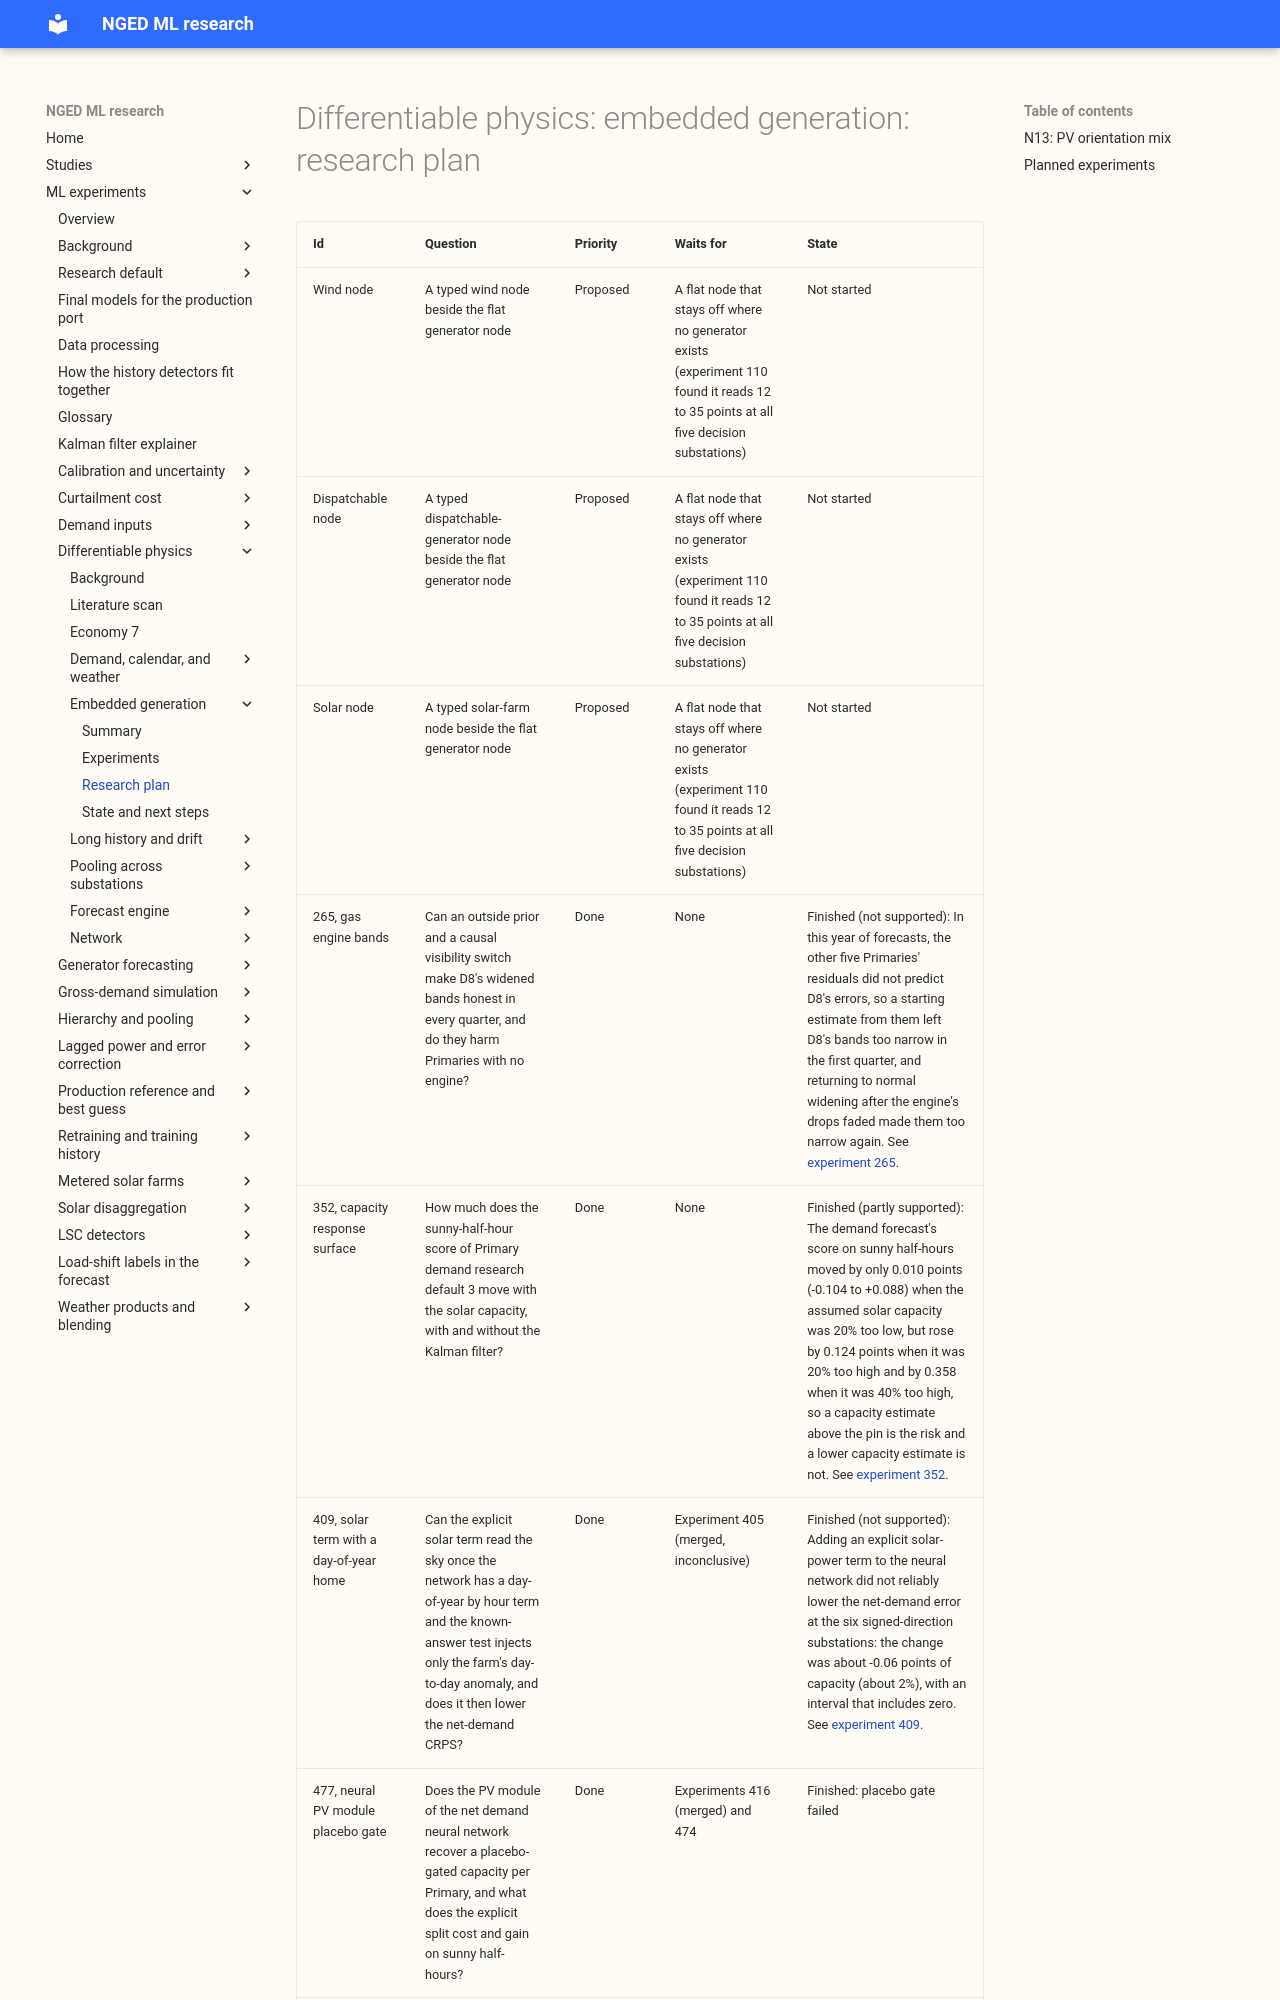

repository: openclimatefix/nged-ml-research · page: ml-experiments/themes/differentiable-physics-embedded-generation/plan/index.html · generator: mkdocs

# Differentiable physics: embedded generation: research plan

| Id | Question | Priority | Waits for | State |
|---|---|---|---|---|
| Wind node | A typed wind node beside the flat generator node | Proposed | A flat node that stays off where no generator exists (experiment 110 found it reads 12 to 35 points at all five decision substations) | Not started |
| Dispatchable node | A typed dispatchable-generator node beside the flat generator node | Proposed | A flat node that stays off where no generator exists (experiment 110 found it reads 12 to 35 points at all five decision substations) | Not started |
| Solar node | A typed solar-farm node beside the flat generator node | Proposed | A flat node that stays off where no generator exists (experiment 110 found it reads 12 to 35 points at all five decision substations) | Not started |
| 265, gas engine bands | Can an outside prior and a causal visibility switch make D8's widened bands honest in every quarter, and do they harm Primaries with no engine? | Done | None | Finished (not supported): In this year of forecasts, the other five Primaries' residuals did not predict D8's errors, so a starting estimate from them left D8's bands too narrow in the first quarter, and returning to normal widening after the engine's drops faded made them too narrow again. See [experiment 265](../../00265-dp-gas-engine-bands-prior-and-visibility-switch/result.md). |
| 352, capacity response surface | How much does the sunny-half-hour score of Primary demand research default 3 move with the solar capacity, with and without the Kalman filter? | Done | None | Finished (partly supported): The demand forecast's score on sunny half-hours moved by only 0.010 points (-0.104 to +0.088) when the assumed solar capacity was 20% too low, but rose by 0.124 points when it was 20% too high and by 0.358 when it was 40% too high, so a capacity estimate above the pin is the risk and a lower capacity estimate is not. See [experiment 352](../../00352-primary-demand-default-3-capacity-response-surface/result.md). |
| 409, solar term with a day-of-year home | Can the explicit solar term read the sky once the network has a day-of-year by hour term and the known-answer test injects only the farm's day-to-day anomaly, and does it then lower the net-demand CRPS? | Done | Experiment 405 (merged, inconclusive) | Finished (not supported): Adding an explicit solar-power term to the neural network did not reliably lower the net-demand error at the six signed-direction substations: the change was about -0.06 points of capacity (about 2%), with an interval that includes zero. See [experiment 409](../../00409-mdn-solar-term-day-of-year-and-anomaly-known-answer/result.md). |
| 477, neural PV module placebo gate | Does the PV module of the net demand neural network recover a placebo-gated capacity per Primary, and what does the explicit split cost and gain on sunny half-hours? | Done | Experiments 416 (merged) and 474 | Finished: placebo gate failed |
| N13, PV orientation mix | Does replacing the sing
